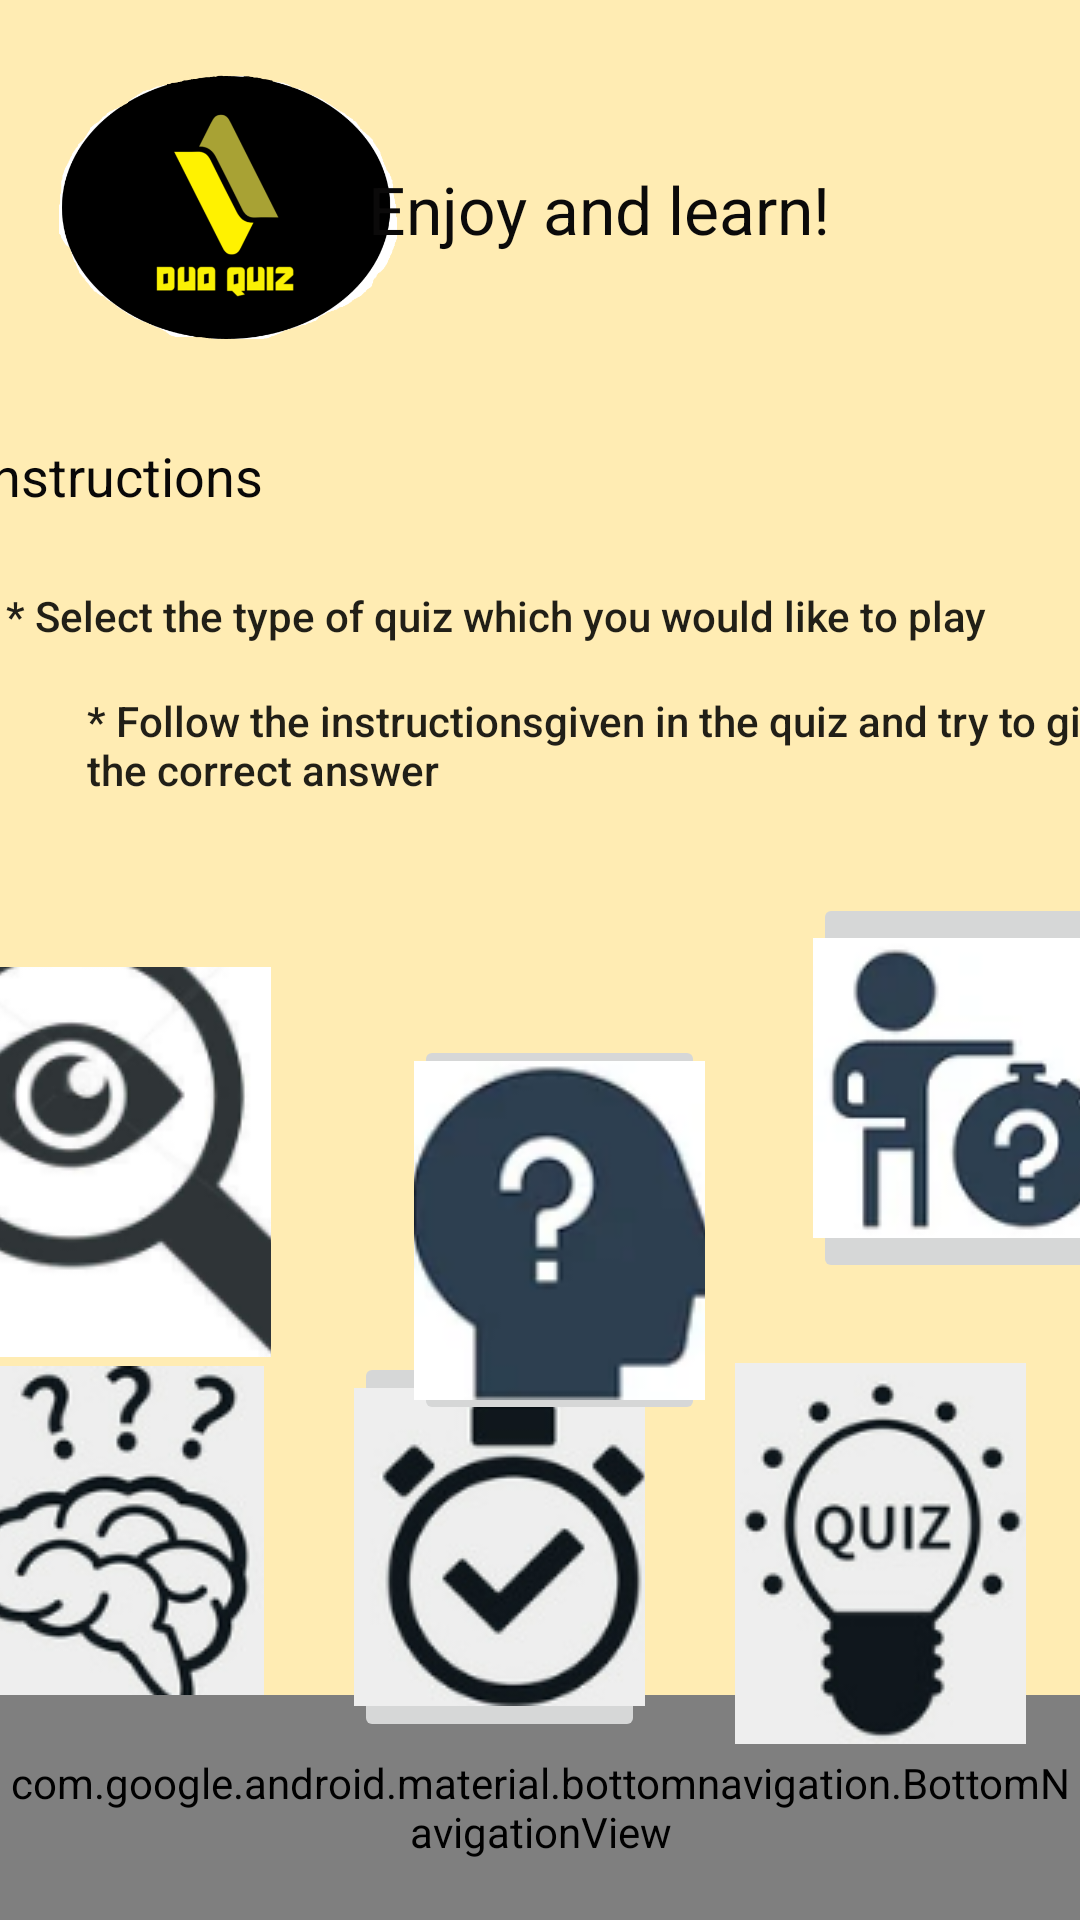

The Android layout XML behind this screen, and the referenced resources:
<!-- AndroidManifest.xml: application theme Theme.Quizotic -->
<!-- res/layout/fourthactivity.xml -->
<?xml version="1.0" encoding="utf-8"?>
<androidx.constraintlayout.widget.ConstraintLayout xmlns:android="http://schemas.android.com/apk/res/android"
    xmlns:app="http://schemas.android.com/apk/res-auto"
    xmlns:tools="http://schemas.android.com/tools"
    android:layout_width="match_parent"
    android:layout_height="match_parent"
    android:background="#FFECB3"
    tools:context=".MainActivity">

    <ImageButton
        android:id="@+id/imageButton"
        android:layout_width="97dp"
        android:layout_height="130dp"
        android:layout_marginStart="16dp"
        android:layout_marginTop="496dp"
        android:layout_marginEnd="298dp"
        android:layout_marginBottom="30dp"
        android:contentDescription="@string/bottom_sheet_behavior"
        app:layout_constraintBottom_toTopOf="@+id/bottomNavigationView"
        app:layout_constraintEnd_toEndOf="parent"
        app:layout_constraintStart_toStartOf="parent"
        app:layout_constraintTop_toTopOf="parent"
        app:srcCompat="@drawable/quiz1"
        tools:ignore="DuplicateSpeakableTextCheck" />

    <com.google.android.material.bottomnavigation.BottomNavigationView
        android:id="@+id/bottomNavigationView"
        android:layout_width="match_parent"
        android:layout_height="75dp"
        app:layout_constraintBottom_toBottomOf="parent"
        app:layout_constraintEnd_toEndOf="parent"

        app:layout_constraintHorizontal_bias="0.0"
        app:layout_constraintStart_toStartOf="parent"
        app:menu="@menu/bottom_nav_menu">

        <FrameLayout
            android:id="@+id/flFragment"
            android:layout_width="match_parent"
            android:layout_height="70dp"
            android:background="#5CFFECB3">


        </FrameLayout>
    </com.google.android.material.bottomnavigation.BottomNavigationView>

    <ImageButton
        android:id="@+id/imageButton2"
        android:layout_width="97dp"
        android:layout_height="130dp"
        android:layout_marginStart="44dp"
        android:layout_marginTop="21dp"
        android:layout_marginEnd="15dp"
        android:layout_marginBottom="30dp"
        android:contentDescription="@string/bottom_sheet_behavior"
        app:layout_constraintBottom_toTopOf="@+id/bottomNavigationView"
        app:layout_constraintEnd_toStartOf="@+id/imageButton3"
        app:layout_constraintStart_toEndOf="@+id/imageButton"
        app:layout_constraintTop_toBottomOf="@+id/imageButton5"
        app:srcCompat="@drawable/quiz2" />

    <ImageButton
        android:id="@+id/imageButton3"
        android:layout_width="97dp"
        android:layout_height="130dp"
        android:layout_marginStart="15dp"
        android:layout_marginTop="21dp"
        android:layout_marginEnd="32dp"
        android:layout_marginBottom="30dp"
        android:contentDescription="@string/fab_transformation_scrim_behavior"
        app:layout_constraintBottom_toTopOf="@+id/bottomNavigationView"
        app:layout_constraintEnd_toEndOf="parent"
        app:layout_constraintStart_toEndOf="@+id/imageButton2"
        app:layout_constraintTop_toBottomOf="@+id/imageButton8"
        app:layout_constraintVertical_bias="0.0"
        app:srcCompat="@drawable/quiz3"
        tools:ignore="DuplicateSpeakableTextCheck" />

    <ImageButton
        android:id="@+id/imageButton4"
        android:layout_width="97dp"
        android:layout_height="130dp"
        android:layout_marginStart="60dp"
        android:layout_marginTop="345dp"
        android:layout_marginEnd="44dp"
        android:layout_marginBottom="21dp"
        android:contentDescription="@string/fab_transformation_sheet_behavior"
        app:layout_constraintBottom_toTopOf="@+id/imageButton"
        app:layout_constraintEnd_toStartOf="@+id/imageButton5"
        app:layout_constraintStart_toStartOf="parent"
        app:layout_constraintTop_toTopOf="parent"
        app:srcCompat="@drawable/quiz4" />

    <ImageButton
        android:id="@+id/imageButton5"
        android:layout_width="97dp"
        android:layout_height="130dp"
        android:layout_marginStart="4dp"
        android:layout_marginTop="345dp"
        android:layout_marginEnd="28dp"
        android:contentDescription="@string/bottom_sheet_behavior"
        app:layout_constraintEnd_toStartOf="@+id/imageButton8"
        app:layout_constraintStart_toEndOf="@+id/imageButton4"
        app:layout_constraintTop_toTopOf="parent"
        app:srcCompat="@drawable/quiz5" />

    <ImageButton
        android:id="@+id/imageButton8"
        android:layout_width="96dp"
        android:layout_height="130dp"
        android:layout_marginStart="8dp"
        android:layout_marginTop="345dp"
        android:layout_marginEnd="60dp"
        android:layout_marginBottom="4dp"
        android:contentDescription="@string/fab_transformation_scrim_behavior"
        app:layout_constraintBottom_toTopOf="@+id/imageButton3"
        app:layout_constraintEnd_toEndOf="parent"
        app:layout_constraintStart_toEndOf="@+id/imageButton5"
        app:layout_constraintTop_toTopOf="parent"
        app:srcCompat="@drawable/quiz6" />

    <TextView
        android:id="@+id/textView13"
        android:layout_width="wrap_content"
        android:layout_height="wrap_content"
        android:layout_marginStart="26dp"
        android:layout_marginTop="289dp"
        android:layout_marginEnd="300dp"
        android:layout_marginBottom="38dp"
        android:text="@string/list_of_quiz"
        android:textAppearance="@style/TextAppearance.AppCompat.Medium"
        android:textColor="#0C0C0C"
        app:layout_constraintBottom_toTopOf="@+id/imageButton4"
        app:layout_constraintEnd_toEndOf="parent"
        app:layout_constraintStart_toStartOf="parent"
        app:layout_constraintTop_toTopOf="parent" />

    <ImageView
        android:id="@+id/imageView3"
        android:layout_width="116dp"
        android:layout_height="88dp"
        android:layout_marginStart="18dp"
        android:layout_marginTop="25dp"
        app:layout_constraintStart_toStartOf="parent"
        app:layout_constraintTop_toTopOf="parent"
        app:srcCompat="@drawable/logo2"
        android:contentDescription="@string/todo" />

    <TextView
        android:id="@+id/textView16"
        android:layout_width="wrap_content"
        android:layout_height="wrap_content"
        android:layout_marginStart="62dp"
        android:layout_marginTop="60dp"
        android:layout_marginEnd="157dp"
        android:layout_marginBottom="266dp"
        android:text="@string/enjoy_and_learn"
        android:textAppearance="@style/TextAppearance.AppCompat.Large"
        android:textColor="#0B0A0A"
        app:layout_constraintBottom_toTopOf="@+id/imageButton5"
        app:layout_constraintEnd_toEndOf="parent"
        app:layout_constraintStart_toEndOf="@+id/imageView3"
        app:layout_constraintTop_toTopOf="parent" />

    <TextView
        android:id="@+id/textView17"
        android:layout_width="wrap_content"
        android:layout_height="wrap_content"
        android:layout_marginStart="36dp"
        android:layout_marginTop="31dp"
        android:layout_marginEnd="317dp"
        android:layout_marginBottom="126dp"
        android:text="@string/instructions"
        android:textAppearance="@style/TextAppearance.AppCompat.Medium"
        android:textColor="#090808"
        app:layout_constraintBottom_toTopOf="@+id/textView13"
        app:layout_constraintEnd_toEndOf="parent"
        app:layout_constraintStart_toStartOf="parent"
        app:layout_constraintTop_toBottomOf="@+id/imageView3" />

    <TextView
        android:id="@+id/textView18"
        android:layout_width="wrap_content"
        android:layout_height="wrap_content"
        android:layout_marginStart="29dp"
        android:layout_marginTop="24dp"
        android:layout_marginEnd="58dp"
        android:layout_marginBottom="83dp"
        android:text="@string/select_the_type_of_quiz_which_you_would_like_to_play"
        android:textAppearance="@style/TextAppearance.AppCompat.Body2"
        app:layout_constraintBottom_toTopOf="@+id/textView13"
        app:layout_constraintEnd_toEndOf="parent"
        app:layout_constraintStart_toStartOf="parent"
        app:layout_constraintTop_toBottomOf="@+id/textView17" />

    <TextView
        android:id="@+id/textView19"
        android:layout_width="wrap_content"
        android:layout_height="wrap_content"
        android:layout_marginStart="29dp"
        android:layout_marginTop="16dp"
        android:text="@string/follow_the_instructionsgiven_in_the_quiz_and_try_to_give_the_correct_answer"
        android:textAppearance="@style/TextAppearance.AppCompat.Body2"
        app:layout_constraintStart_toStartOf="parent"
        app:layout_constraintTop_toBottomOf="@+id/textView18" />

</androidx.constraintlayout.widget.ConstraintLayout>
<!-- resources referenced by this layout -->
<resources>
  <!-- drawable logo2: png bitmap (drawable, 31097 bytes) -->
  <!-- drawable quiz1: png bitmap (drawable, 17439 bytes) -->
  <!-- drawable quiz2: png bitmap (drawable, 12911 bytes) -->
  <!-- drawable quiz3: png bitmap (drawable, 13304 bytes) -->
  <!-- drawable quiz4: png bitmap (drawable, 17732 bytes) -->
  <!-- drawable quiz5: png bitmap (drawable, 11213 bytes) -->
  <!-- drawable quiz6: png bitmap (drawable, 11233 bytes) -->
  <string name="enjoy_and_learn">Enjoy and learn!</string>
  <string name="follow_the_instructionsgiven_in_the_quiz_and_try_to_give_the_correct_answer">* Follow the instructionsgiven in the quiz and try to give the correct answer</string>
  <string name="instructions">Instructions</string>
  <string name="list_of_quiz">List of quiz</string>
  <string name="select_the_type_of_quiz_which_you_would_like_to_play">* Select the type of quiz which you would like to play</string>
  <string name="todo">TODO</string>
  <style name="Theme.Quizotic" parent="Theme.MaterialComponents.DayNight.DarkActionBar">
          
          <item name="colorPrimary">@color/purple_500</item>
          <item name="colorPrimaryVariant">@color/purple_700</item>
          <item name="colorOnPrimary">@color/white</item>
          
          <item name="colorSecondary">@color/teal_200</item>
          <item name="colorSecondaryVariant">@color/teal_700</item>
          <item name="colorOnSecondary">@color/black</item>
          
          <item name="android:statusBarColor">?attr/colorPrimaryVariant</item>
          
      </style>
  <!-- not gathered from this repository: default colours our renderer supplied (Android Studio template values) -->
  <color name="purple_500">#FF6200EE</color>
  <color name="purple_700">#FF3700B3</color>
  <color name="teal_200">#FF03DAC5</color>
  <color name="teal_700">#FF018786</color>
  <color name="black">#FF000000</color>
  <color name="white">#FFFFFFFF</color>
</resources>
